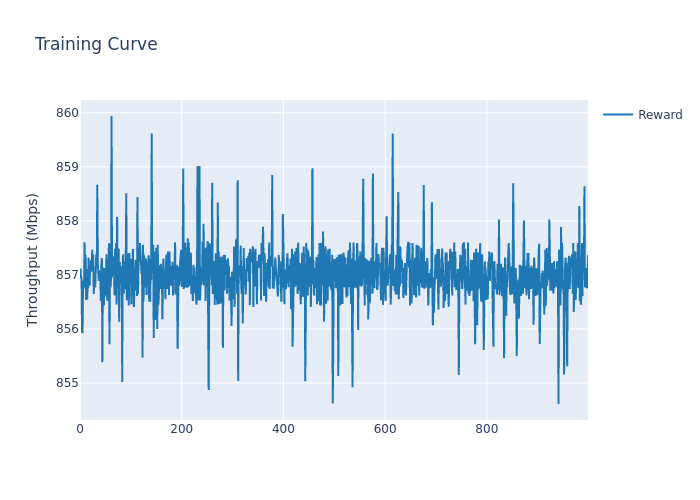

Source data for this figure (header and first rows):
, train_step, reward_mean, reward_std
0, 0, 857, 0.0
1, 1, 857.1, 0.0
2, 2, 857, 0.0
3, 3, 856.9, 0.0
4, 4, 856, 0.0
5, 5, 855.9, 0.0
6, 6, 856.9, 0.0
7, 7, 856.7, 0.0
8, 8, 856.8, 0.0
9, 9, 857.6, 0.0
10, 10, 857.1, 0.0
11, 11, 857.4, 0.0
12, 12, 856.5, 0.0
13, 13, 857.1, 0.0
14, 14, 856.5, 0.0
15, 15, 856.8, 0.0
16, 16, 856.8, 0.0
17, 17, 857.3, 0.0
18, 18, 856.9, 0.0
19, 19, 856.8, 0.0
20, 20, 857.2, 0.0
21, 21, 857.1, 0.0
22, 22, 857.3, 0.0
23, 23, 857.1, 0.0
24, 24, 857.5, 0.0
25, 25, 857.1, 0.0
26, 26, 857.4, 0.0
27, 27, 856.6, 0.0
28, 28, 856.9, 0.0
29, 29, 857, 0.0
30, 30, 856.8, 0.0
31, 31, 857.1, 0.0
32, 32, 857.4, 0.0
33, 33, 857.1, 0.0
34, 34, 858.7, 0.0
35, 35, 857.2, 0.0
36, 36, 857.1, 0.0
37, 37, 856.9, 0.0
38, 38, 857.1, 0.0
39, 39, 857.1, 0.0
40, 40, 857, 0.0
41, 41, 856.5, 0.0
42, 42, 857.2, 0.0
43, 43, 857.3, 0.0
44, 44, 855.4, 0.0
45, 45, 857.1, 0.0
46, 46, 856.8, 0.0
47, 47, 856.4, 0.0
48, 48, 856.8, 0.0
49, 49, 857.1, 0.0
50, 50, 857, 0.0
51, 51, 856.6, 0.0
52, 52, 857.4, 0.0
53, 53, 856.6, 0.0
54, 54, 856.5, 0.0
55, 55, 856.8, 0.0
56, 56, 857.1, 0.0
57, 57, 857.6, 0.0
58, 58, 855.7, 0.0
59, 59, 857.3, 0.0
... 940 more rows
